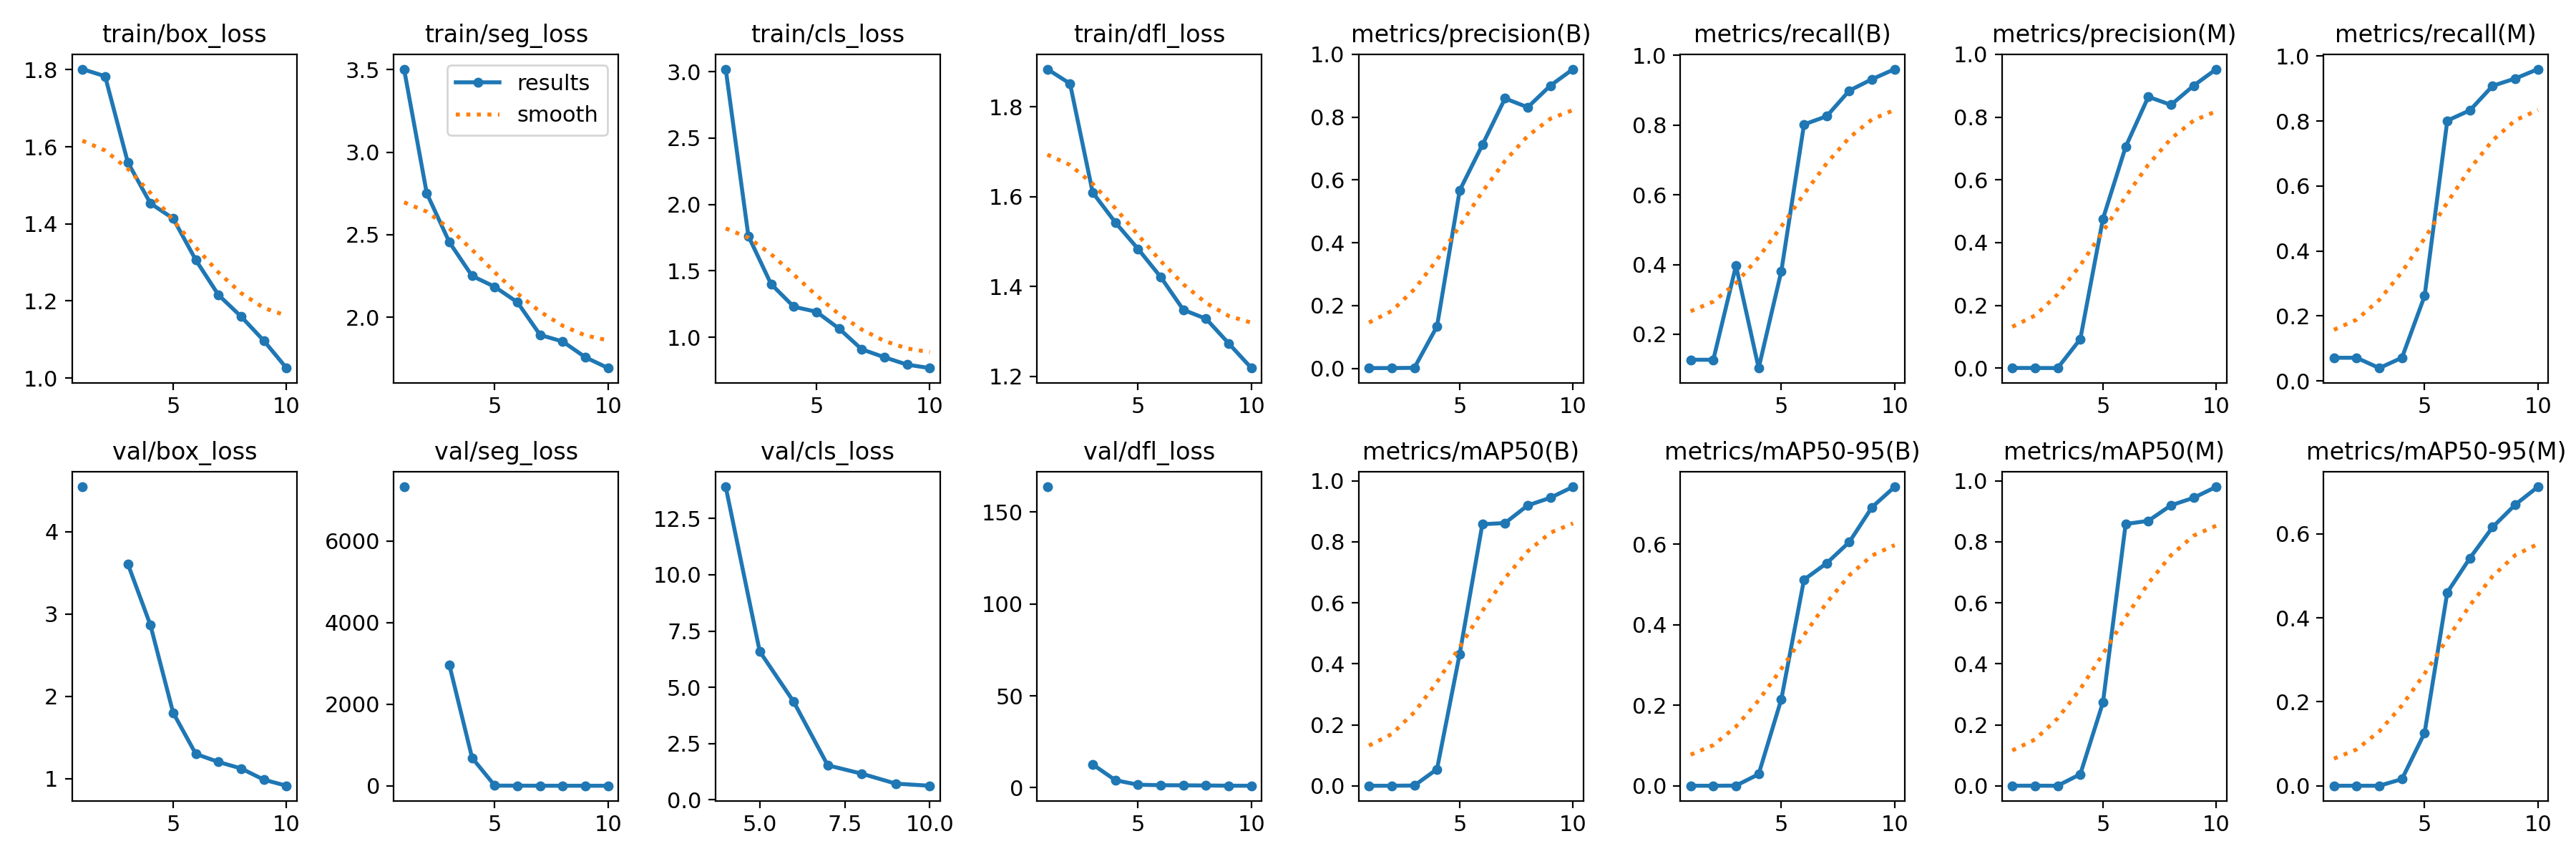

Source data for this figure (header and first rows):
epoch, time, train/box_loss, train/seg_loss, train/cls_loss, train/dfl_loss, metrics/precision(B), metrics/recall(B), metrics/mAP50(B), metrics/mAP50-95(B), metrics/precision(M), metrics/recall(M), metrics/mAP50(M), metrics/mAP50-95(M), val/box_loss, val/seg_loss, val/cls_loss, val/dfl_loss, lr/pg0, lr/pg1, lr/pg2
1, 28.01, 1.802, 3.503, 3.02, 1.884, 0.00079, 0.127, 0.00036, 7e-05, 0.00045, 0.07143, 0.00023, 4e-05, 4.547, 7323, inf, 163.6, 0.07081, 0.003243, 0.003243
2, 32.99, 1.783, 2.752, 1.762, 1.852, 0.00079, 0.127, 0.00036, 7e-05, 0.00045, 0.07143, 0.00023, 4e-05, nan, nan, nan, nan, 0.04016, 0.005926, 0.005926
3, 38.01, 1.56, 2.454, 1.4, 1.61, 0.00154, 0.3968, 0.00109, 0.00037, 0.00015, 0.03968, 7e-05, 2e-05, 3.612, 2954, inf, 12.69, 0.008849, 0.007948, 0.007948
4, 42.79, 1.453, 2.251, 1.23, 1.543, 0.1335, 0.1032, 0.05471, 0.02883, 0.09244, 0.07143, 0.03797, 0.01581, 2.865, 685.7, 13.91, 4.1, 0.00703, 0.00703, 0.00703
5, 47.74, 1.414, 2.185, 1.192, 1.484, 0.5664, 0.381, 0.4326, 0.2151, 0.4761, 0.2619, 0.2733, 0.1262, 1.801, 4.806, 6.591, 1.659, 0.00604, 0.00604, 0.00604
6, 52.81, 1.306, 2.091, 1.065, 1.421, 0.7113, 0.8016, 0.8578, 0.5119, 0.705, 0.8016, 0.8585, 0.4605, 1.299, 3.554, 4.352, 1.39, 0.00505, 0.00505, 0.00505
7, 57.8, 1.216, 1.894, 0.9088, 1.348, 0.8595, 0.825, 0.8617, 0.5528, 0.8645, 0.8333, 0.8689, 0.5424, 1.201, 2.084, 1.531, 1.319, 0.00406, 0.00406, 0.00406
8, 62.79, 1.16, 1.853, 0.8489, 1.328, 0.8312, 0.8986, 0.9196, 0.6055, 0.8388, 0.9087, 0.9198, 0.6161, 1.123, 1.792, 1.158, 1.23, 0.00307, 0.00307, 0.00307
9, 67.74, 1.097, 1.758, 0.7934, 1.274, 0.9003, 0.9313, 0.9445, 0.6919, 0.9003, 0.9313, 0.9445, 0.6697, 0.9858, 1.665, 0.7165, 1.122, 0.00208, 0.00208, 0.00208
10, 73.01, 1.026, 1.693, 0.7676, 1.219, 0.9527, 0.9602, 0.9805, 0.7426, 0.9527, 0.9602, 0.9805, 0.7121, 0.9123, 1.598, 0.6221, 1.094, 0.00109, 0.00109, 0.00109
